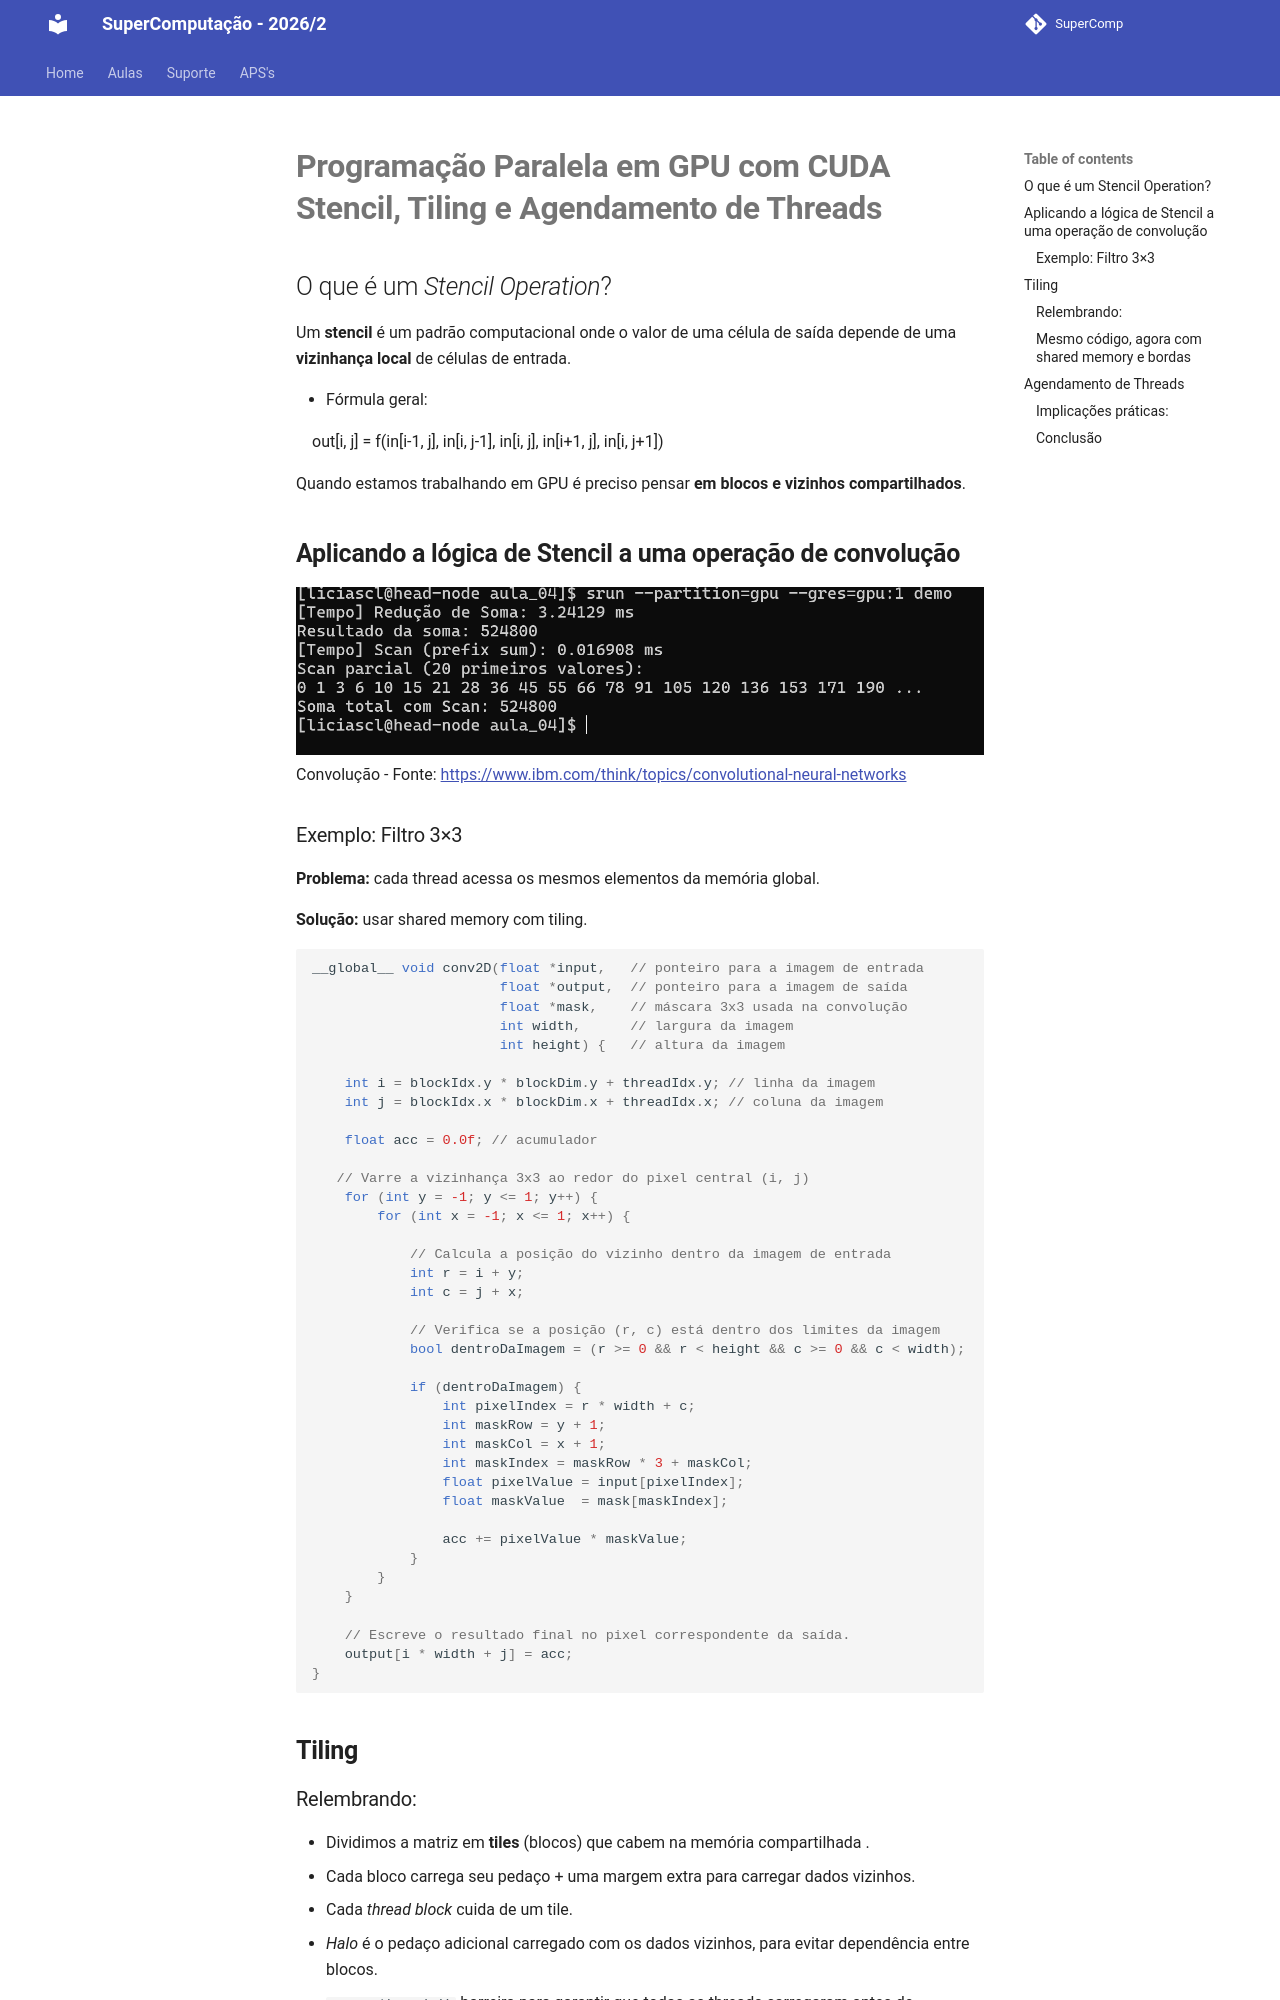

repository: Insper/supercomp · page: aulas/aula15/index_old/index.html · generator: mkdocs

# **Programação Paralela em GPU com CUDA Stencil, Tiling e Agendamento de Threads**

## O que é um *Stencil Operation*?

Um **stencil** é um padrão computacional onde o valor de uma célula de saída depende de uma **vizinhança local** de células de entrada.

* Fórmula geral:

$$
out[i, j] = f(in[i-1, j], in[i, j-1], in[i, j], in[i+1, j], in[i, j+1])
$$

Quando estamos trabalhando em GPU é preciso pensar **em blocos e vizinhos compartilhados**.


## **Aplicando a lógica de Stencil a uma operação de convolução**

![https://www.ibm.com/think/topics/convolutional-neural-networks](image.png)
Convolução - Fonte: https://www.ibm.com/think/topics/convolutional-neural-networks
### Exemplo: Filtro 3×3

**Problema:** cada thread acessa os mesmos elementos da memória global.

**Solução:** usar shared memory com tiling.

```cpp
__global__ void conv2D(float *input,   // ponteiro para a imagem de entrada 
                       float *output,  // ponteiro para a imagem de saída
                       float *mask,    // máscara 3x3 usada na convolução
                       int width,      // largura da imagem
                       int height) {   // altura da imagem

    int i = blockIdx.y * blockDim.y + threadIdx.y; // linha da imagem
    int j = blockIdx.x * blockDim.x + threadIdx.x; // coluna da imagem

    float acc = 0.0f; // acumulador
   
   // Varre a vizinhança 3x3 ao redor do pixel central (i, j)
    for (int y = -1; y <= 1; y++) {
        for (int x = -1; x <= 1; x++) {

            // Calcula a posição do vizinho dentro da imagem de entrada
            int r = i + y;
            int c = j + x;

            // Verifica se a posição (r, c) está dentro dos limites da imagem
            bool dentroDaImagem = (r >= 0 && r < height && c >= 0 && c < width);

            if (dentroDaImagem) {
                int pixelIndex = r * width + c;
                int maskRow = y + 1;
                int maskCol = x + 1;
                int maskIndex = maskRow * 3 + maskCol;
                float pixelValue = input[pixelIndex];
                float maskValue  = mask[maskIndex];

                acc += pixelValue * maskValue;
            }
        }
    }

    // Escreve o resultado final no pixel correspondente da saída.
    output[i * width + j] = acc;
}

```

## **Tiling**

### Relembrando:

* Dividimos a matriz em **tiles** (blocos) que cabem na memória compartilhada .
* Cada bloco carrega seu pedaço + uma margem extra para carregar dados vizinhos.
* Cada *thread block* cuida de um tile.
* *Halo* é o pedaço adicional carregado com os dados vizinhos, para evitar dependência entre blocos.
* `__syncthreads()` barreira para garantir que todas as threads carregaram antes de processar.
